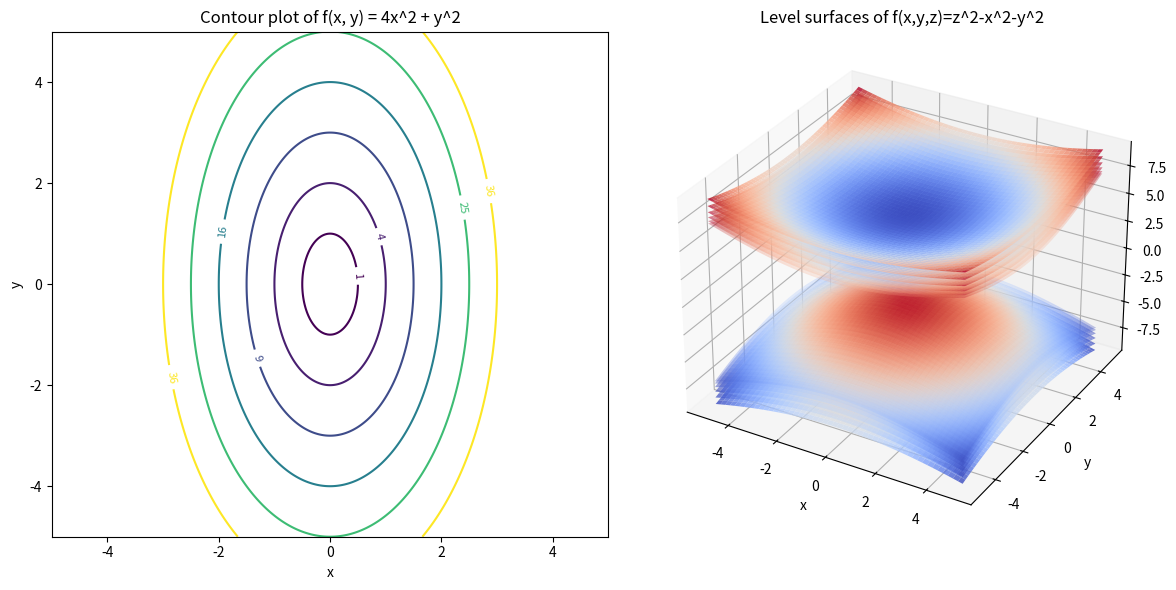

Write the Python code that produced this figure.
import numpy as np
import matplotlib.pyplot as plt

x = np.linspace(-5, 5, 400)
y = np.linspace(-5, 5, 400)
X, Y = np.meshgrid(x, y)

f1 = 4 * X**2 + Y**2

z_levels=[1,4,9,16,25,36]
fig=plt.figure(figsize=(12,6))
ax=fig.add_subplot(121)
contour1 = plt.contour(X, Y, f1, levels=z_levels, cmap='viridis')
plt.clabel(contour1, inline=True, fontsize=8)
plt.title('Contour plot of f(x, y) = 4x^2 + y^2')
plt.xlabel('x')
plt.ylabel('y')

def level_surface(x,y,k):
    return np.sqrt(x**2+y**2+k)


alpha_values=np.linspace(0.3,0.8,len(z_levels))
ax=fig.add_subplot(122,projection='3d')

for k,alpha in zip(z_levels,alpha_values):
    Z=level_surface(X,Y,k)
    ax.plot_surface(X,Y,Z,alpha=alpha,cmap='coolwarm',edgecolor='none')
    ax.plot_surface(X,Y,-Z,alpha=alpha,cmap='coolwarm',edgecolor='none')

ax.set_xlabel('x')
ax.set_ylabel('y')
ax.set_zlabel('z')
ax.set_title('Level surfaces of f(x,y,z)=z^2-x^2-y^2')

plt.tight_layout()
plt.show()